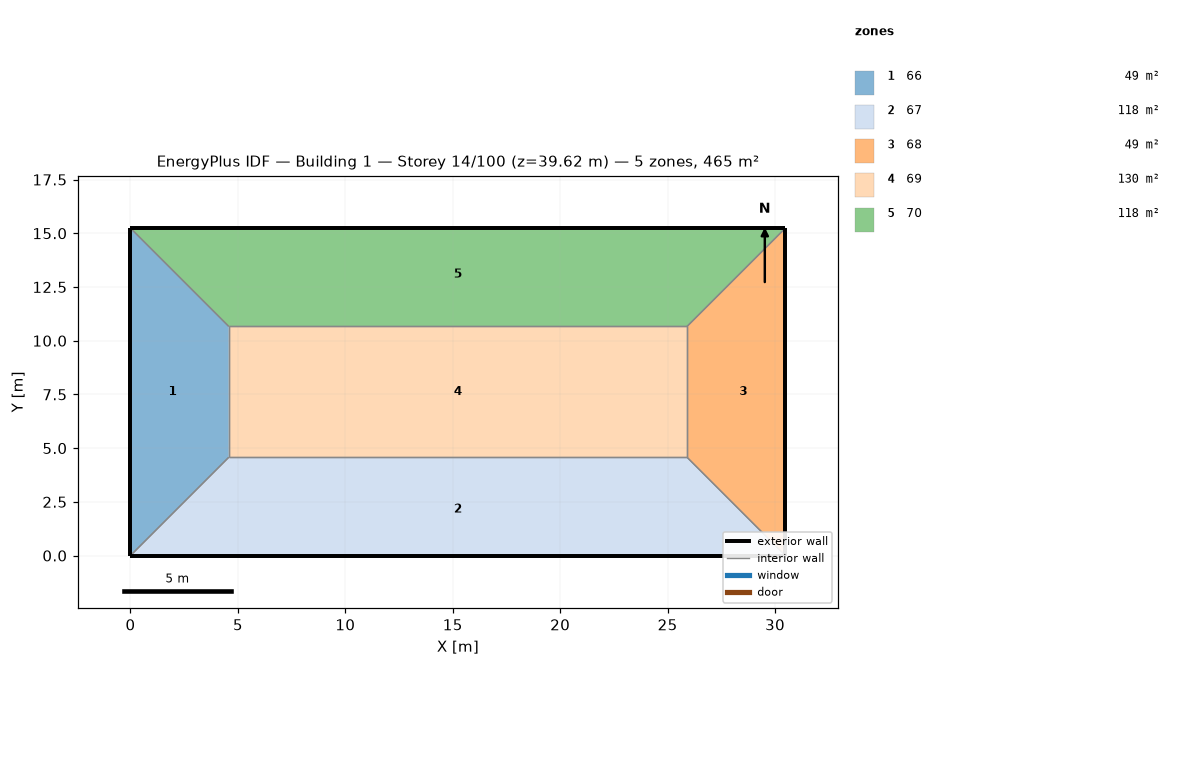
=== STOREY PLAN SPEC (per zone: floor XY polygon, exterior-wall plan segments, windows/doors) ===
zone 1: 66  (48.8 m²)
  floor: (0.00, 15.24) (4.57, 10.67) (4.57, 4.57) (0.00, 0.00)
  exterior wall: (0.00, 15.24) – (0.00, 0.00)  [15.2 m]
  interior walls: 3
zone 2: 67  (118.5 m²)
  floor: (25.91, 4.57) (30.48, 0.00) (0.00, 0.00) (4.57, 4.57)
  exterior wall: (0.00, 0.00) – (30.48, 0.00)  [30.5 m]
  interior walls: 3
zone 3: 68  (48.8 m²)
  floor: (30.48, 15.24) (30.48, 0.00) (25.91, 4.57) (25.91, 10.67)
  exterior wall: (30.48, 0.00) – (30.48, 15.24)  [15.2 m]
  interior walls: 3
zone 4: 69  (130.1 m²)
  floor: (25.91, 10.67) (25.91, 4.57) (4.57, 4.57) (4.57, 10.67)
  interior walls: 4
zone 5: 70  (118.5 m²)
  floor: (30.48, 15.24) (25.91, 10.67) (4.57, 10.67) (0.00, 15.24)
  exterior wall: (30.48, 15.24) – (0.00, 15.24)  [30.5 m]
  interior walls: 3

=== DERIVED (storey summary) ===
Building: Building 1
Storey: 14 of 100  (floor level z = 39.62 m)
Storey gross floor area: 464.5 m²
Zones on this storey: 5
  - 66: floor 48.8 m²; exterior wall 15.2 m (46.5 m²); WWR 0.0%
  - 67: floor 118.5 m²; exterior wall 30.5 m (92.9 m²); WWR 0.0%
  - 68: floor 48.8 m²; exterior wall 15.2 m (46.5 m²); WWR 0.0%
  - 69: floor 130.1 m²
  - 70: floor 118.5 m²; exterior wall 30.5 m (92.9 m²); WWR 0.0%
Zone adjacency (shared interzone walls):
  - 66 ↔ 67
  - 66 ↔ 69
  - 66 ↔ 70
  - 67 ↔ 68
  - 67 ↔ 69
  - 68 ↔ 69
  - 68 ↔ 70
  - 69 ↔ 70